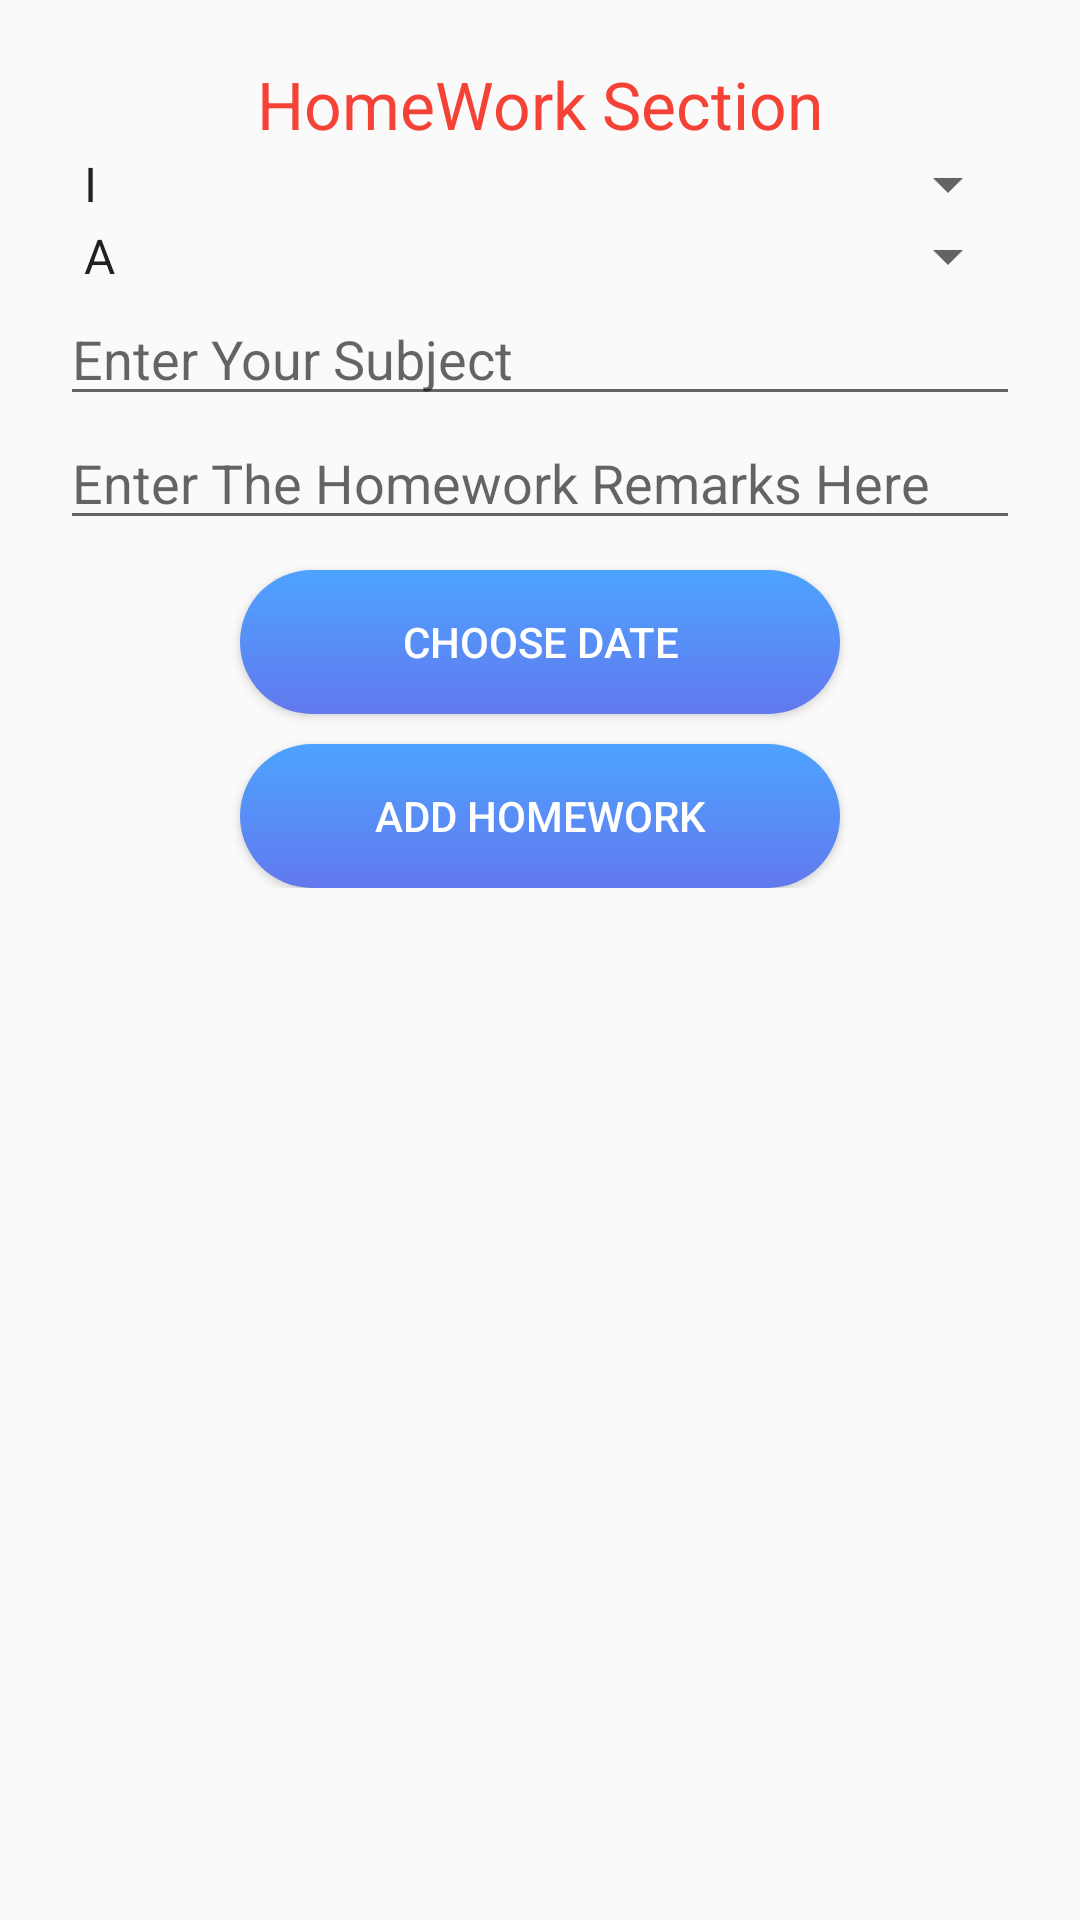

Here is an Android app screen rendered from its layout file. Give the layout XML and the strings, colors and styles it references.
<!-- AndroidManifest.xml: application theme AppTheme -->
<!-- res/layout/fragment_add_home_work.xml -->
<ScrollView xmlns:android="http://schemas.android.com/apk/res/android"
    android:layout_width="match_parent"
    android:layout_height="wrap_content">

    <FrameLayout xmlns:android="http://schemas.android.com/apk/res/android"
        xmlns:tools="http://schemas.android.com/tools"
        android:layout_width="match_parent"
        android:layout_height="match_parent"
        tools:context="com.pragyatitsolutions.SchoolManagement.AddHomeWorkFragment">

        <LinearLayout
            android:layout_width="match_parent"
            android:layout_height="wrap_content"
            android:orientation="vertical"
            android:padding="20dp">

            <TextView
                android:layout_width="match_parent"
                android:layout_height="wrap_content"
                android:gravity="center"
                android:text="HomeWork Section"
                android:textAppearance="@style/TextAppearance.AppCompat.Large"
                android:textColor="@color/red" />

            <Spinner
                android:id="@+id/HomeworkClasses"
                android:layout_width="match_parent"
                android:layout_height="wrap_content"
                android:entries="@array/classes" />

            <Spinner
                android:id="@+id/HomeworkSection"
                android:layout_width="match_parent"
                android:layout_height="wrap_content"
                android:entries="@array/section" />

            <EditText
                android:id="@+id/HomeworkSubject"
                android:layout_width="match_parent"
                android:layout_height="wrap_content"
                android:hint="Enter Your Subject" />

            <EditText
                android:id="@+id/HomworkRemarks"
                android:layout_width="match_parent"
                android:layout_height="wrap_content"
                android:hint="Enter The Homework Remarks Here" />

            <Button
                android:id="@+id/ChooseDeadline"
                android:layout_marginTop="10dp"
                android:layout_width="200dp"
                android:layout_gravity="center"
                android:layout_height="wrap_content"
                android:background="@drawable/rounded_buttons"
                android:textColor="@color/ToolbarColor"

                android:inputType="date"
                android:text="CHOOSE DATE" />

            <Button
                android:id="@+id/HomeworkAdd"
                android:layout_marginTop="10dp"
                android:layout_width="200dp"
                android:layout_gravity="center"
                android:layout_height="wrap_content"
                android:background="@drawable/rounded_buttons"
                android:textColor="@color/ToolbarColor"
                android:text="Add HomeWork" />

        </LinearLayout>

    </FrameLayout>

</ScrollView>
<!-- resources referenced by this layout -->
<resources>
  <array name="classes">
          <item>I</item>
          <item>II</item>
          <item>III</item>
          <item>IV</item>
          <item>V</item>
          <item>VI</item>
          <item>VII</item>
          <item>VIII</item>
          <item>IX</item>
          <item>X</item>
      </array>
  <array name="section">
          <item>A</item>
          <item>B</item>
          <item>C</item>
      </array>
  <color name="ToolbarColor">#ffffff</color>
  <color name="red">#F44336</color>
  <!-- drawable rounded_buttons (drawable) -->
  <?xml version="1.0" encoding="utf-8"?>
  <shape xmlns:android="http://schemas.android.com/apk/res/android"
      android:shape="rectangle">
  
      <gradient
          android:angle="90"
          android:endColor="#4DA3FF"
          android:startColor="#6279EE" />
  
      <corners android:radius="22dp" />
  
  </shape>
  <style name="AppTheme" parent="Theme.AppCompat.Light.DarkActionBar">
          
          <item name="colorPrimary">@color/colorPrimary</item>
          <item name="colorPrimaryDark">@color/colorPrimaryDark</item>
          <item name="colorAccent">@color/colorAccent</item>
      </style>
  <color name="colorPrimary">#008577</color>
  <color name="colorPrimaryDark">#00574B</color>
  <color name="colorAccent">#D81B60</color>
</resources>
